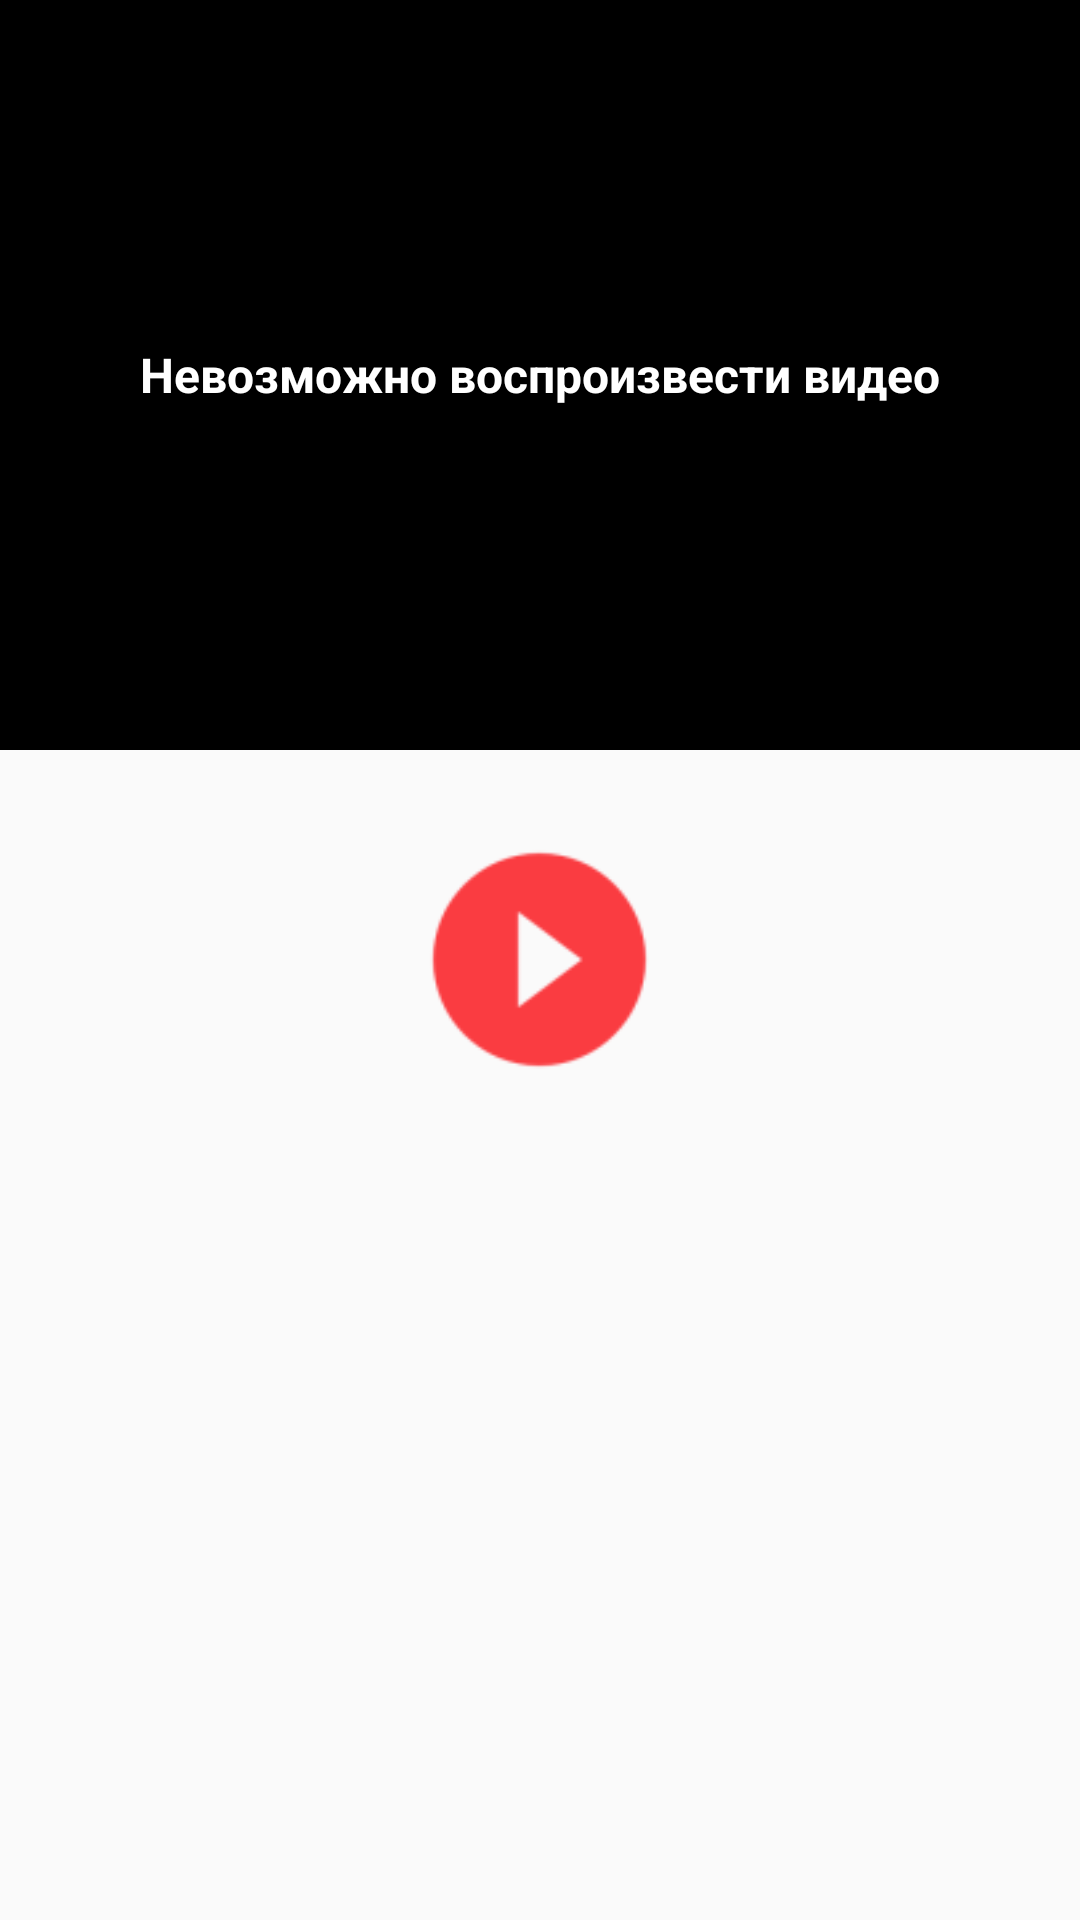

Write the Android layout XML for this screen, with the resource values it uses.
<!-- AndroidManifest.xml: application theme AppTheme -->
<!-- res/layout/article_part_video.xml -->
<?xml version="1.0" encoding="utf-8"?>
<RelativeLayout
    xmlns:android="http://schemas.android.com/apk/res/android"
    android:layout_height="wrap_content"
    android:layout_width="match_parent">
    <com.google.android.youtube.player.YouTubeThumbnailView
        android:layout_width="match_parent"
        android:layout_height="250dp"
        android:scaleType="centerCrop"
        android:id="@+id/video_view"/>
    <ImageView
        android:id="@+id/btnYoutube_player"
        android:layout_width="85dp"
        android:layout_height="85dp"
        android:layout_centerInParent="true"
        android:src="@drawable/ic_play_circle"/>
    <RelativeLayout
        android:layout_width="match_parent"
        android:layout_height="250dp"
        android:visibility="visible"
        android:id="@+id/relative_youtube"
        android:background="@android:color/black">
        <TextView
            android:layout_width="wrap_content"
            android:layout_height="wrap_content"
            android:text="@string/cannot_play_video"
            android:layout_centerInParent="true"
            android:textColor="@android:color/white"
            android:textSize="16sp"
            android:textStyle="bold"/>
</RelativeLayout>
</RelativeLayout>
<!-- resources referenced by this layout -->
<resources>
  <!-- drawable ic_play_circle: png bitmap (drawable-hdpi, 854 bytes) -->
  <string name="cannot_play_video">Невозможно воспроизвести видео</string>
  <style name="AppTheme" parent="Theme.AppCompat.DayNight.NoActionBar">
          
          <item name="colorPrimary">@color/colorPrimary</item>
          <item name="colorPrimaryDark">@color/colorPrimaryDark</item>
          <item name="colorAccent">@color/colorAccent</item>
          <item name="preferenceTheme">@style/PreferenceThemeOverlay</item>
      </style>
  <color name="colorPrimary">#43A047</color>
  <color name="colorPrimaryDark">#2E7D32</color>
  <color name="colorAccent">#FF6F00</color>
</resources>
